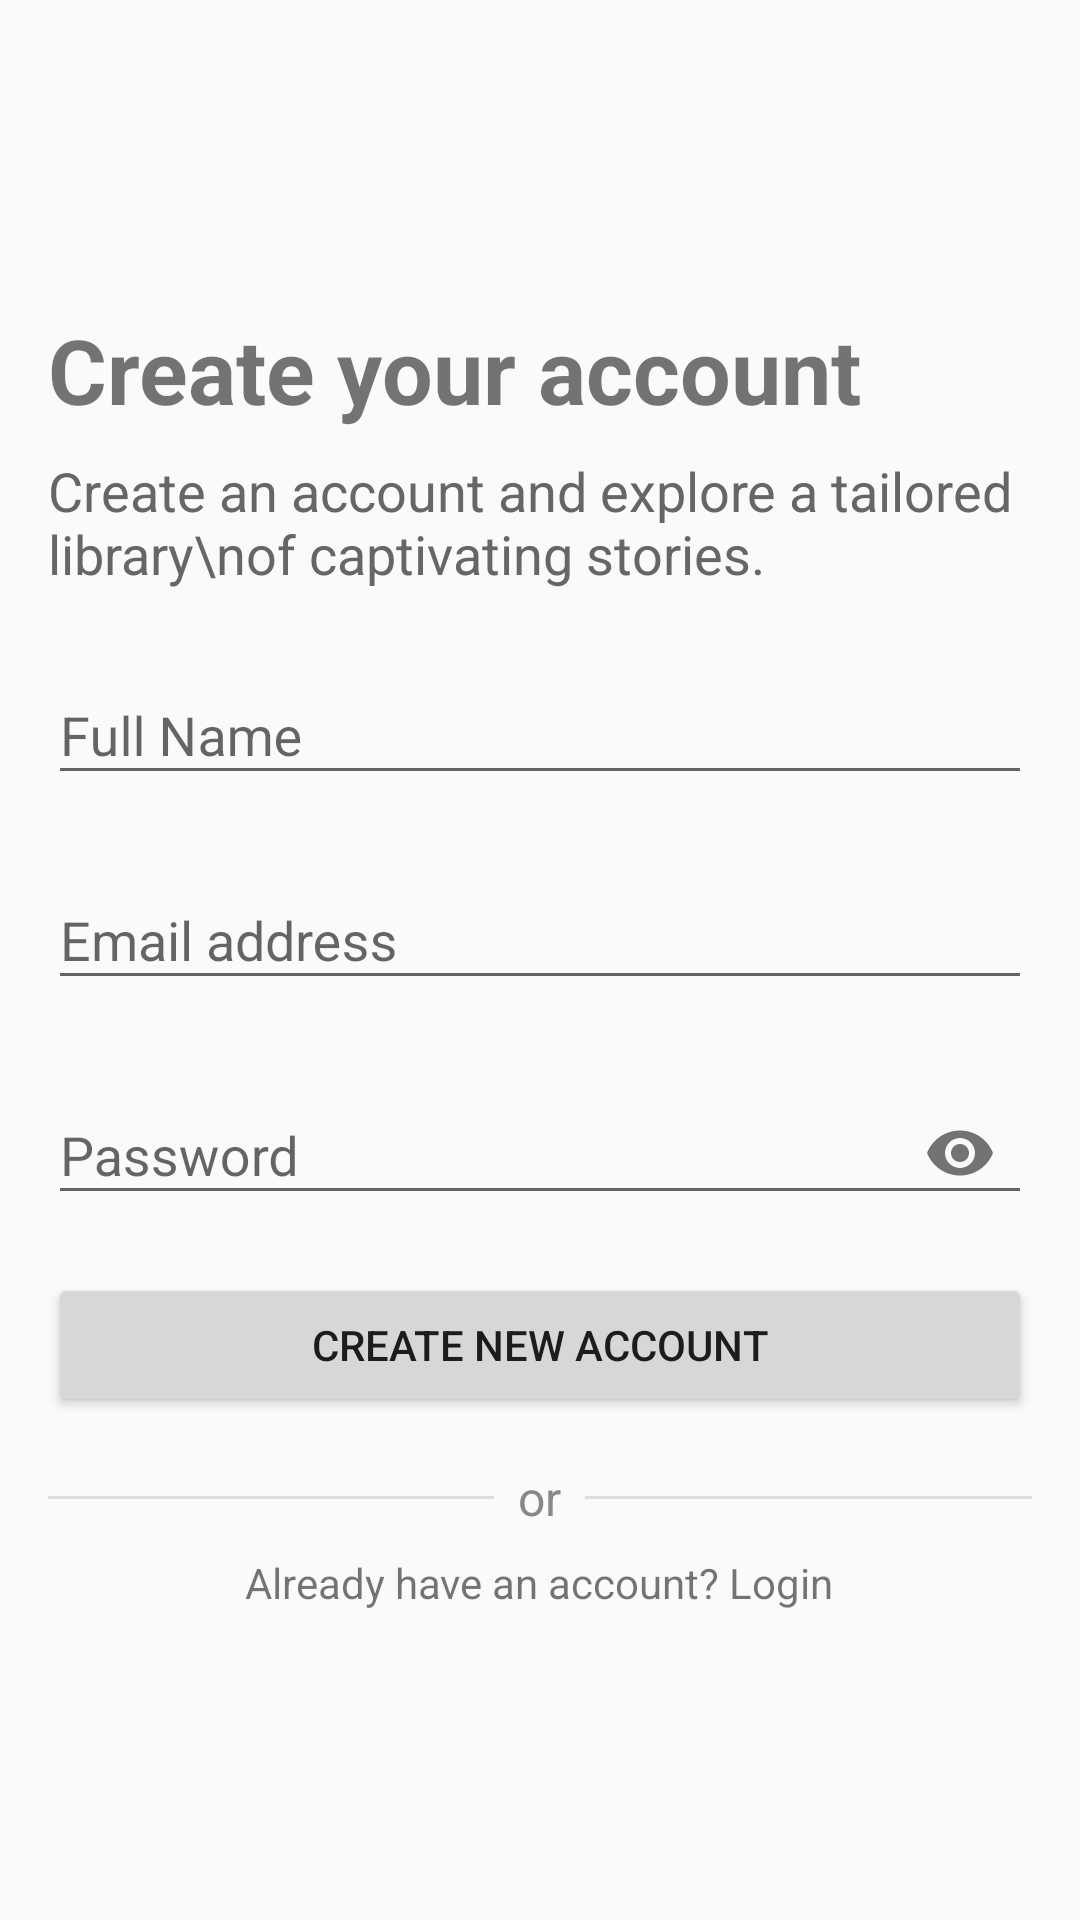

Reconstruct the res/layout file that produces this screen, plus the resources it refers to.
<!-- AndroidManifest.xml: application theme Theme.AppCompat.Light.NoActionBar -->
<!-- res/layout/activity_register.xml -->
<RelativeLayout xmlns:android="http://schemas.android.com/apk/res/android"
    xmlns:tools="http://schemas.android.com/tools"
    android:layout_width="match_parent"
    android:layout_height="match_parent"
    xmlns:app="http://schemas.android.com/apk/res-auto">

    <RelativeLayout
        android:layout_width="wrap_content"
        android:layout_height="wrap_content"
        android:layout_centerInParent="true"
        android:padding="16dp">

        
        <TextView
            android:id="@+id/tvTitle"
            android:layout_width="wrap_content"
            android:layout_height="wrap_content"
            android:text="Create your account"
            android:textSize="30sp"
            android:textStyle="bold" />

        
        <TextView
            android:id="@+id/tvDescription"
            android:layout_width="wrap_content"
            android:layout_height="wrap_content"
            android:text="Create an account and explore a tailored library\nof captivating stories."
            android:textSize="18sp"
            android:textColor="#666666"
            android:layout_below="@id/tvTitle"
            android:layout_centerHorizontal="true"
            android:layout_marginTop="8dp" />

        <com.google.android.material.textfield.TextInputLayout
            android:id="@+id/textInputLayoutName"
            android:layout_width="match_parent"
            android:layout_height="wrap_content"
            android:layout_below="@id/tvDescription"
            android:layout_marginTop="16dp"
            android:hint="Full Name">

            <com.google.android.material.textfield.TextInputEditText
                android:id="@+id/etName"
                android:layout_width="match_parent"
                android:layout_height="wrap_content"
                android:inputType="textPersonName" />
        </com.google.android.material.textfield.TextInputLayout>

        
        <com.google.android.material.textfield.TextInputLayout
            android:id="@+id/textInputLayoutEmail"
            android:layout_width="match_parent"
            android:layout_height="wrap_content"
            android:layout_below="@id/textInputLayoutName"
            android:layout_marginTop="16dp"
            android:hint="Email address">

            <com.google.android.material.textfield.TextInputEditText
                android:id="@+id/etEmail"
                android:layout_width="match_parent"
                android:layout_height="wrap_content"
                android:inputType="textEmailAddress" />
        </com.google.android.material.textfield.TextInputLayout>

        
        <com.google.android.material.textfield.TextInputLayout
            android:id="@+id/textInputLayoutPassword"
            android:layout_width="match_parent"
            android:layout_height="wrap_content"
            android:layout_below="@id/textInputLayoutEmail"
            android:layout_marginTop="16dp"
            android:hint="Password"
            app:passwordToggleEnabled="true">

            <com.google.android.material.textfield.TextInputEditText
                android:id="@+id/etPassword"
                android:layout_width="match_parent"
                android:layout_height="wrap_content"
                android:inputType="textPassword" />
        </com.google.android.material.textfield.TextInputLayout>

        
        <Button
            android:id="@+id/btnRegister"
            android:layout_width="match_parent"
            android:layout_height="wrap_content"
            android:layout_below="@id/textInputLayoutPassword"
            android:layout_marginTop="16dp"
            android:text="Create new account" />

        
        <TextView
            android:id="@+id/tvLogin"
            android:layout_width="wrap_content"
            android:layout_height="wrap_content"
            android:layout_below="@id/linearLayout"
            android:layout_centerHorizontal="true"
            android:layout_marginTop="8dp"
            android:text="Already have an account? Login" />

        
        <LinearLayout
            android:id="@+id/linearLayout"
            android:layout_width="match_parent"
            android:layout_height="wrap_content"
            android:layout_below="@id/btnRegister"
            android:layout_marginTop="16dp"
            android:gravity="center"
            android:orientation="horizontal">

            <View
                android:layout_width="0dp"
                android:layout_height="1dp"
                android:layout_weight="1"
                android:background="#DDDDDD" />

            <TextView
                android:layout_width="wrap_content"
                android:layout_height="wrap_content"
                android:paddingHorizontal="8dp"
                android:text="or"
                android:textColor="#888888"
                android:textSize="16sp" />

            <View
                android:layout_width="0dp"
                android:layout_height="1dp"
                android:layout_weight="1"
                android:background="#DDDDDD" />
        </LinearLayout>

        

        
        <ProgressBar
            android:id="@+id/progressBar"
            android:layout_width="wrap_content"
            android:layout_height="wrap_content"
            android:visibility="gone"
            android:layout_centerInParent="true" />

    </RelativeLayout>

</RelativeLayout>
<!-- resources referenced by this layout -->
<resources>

</resources>
